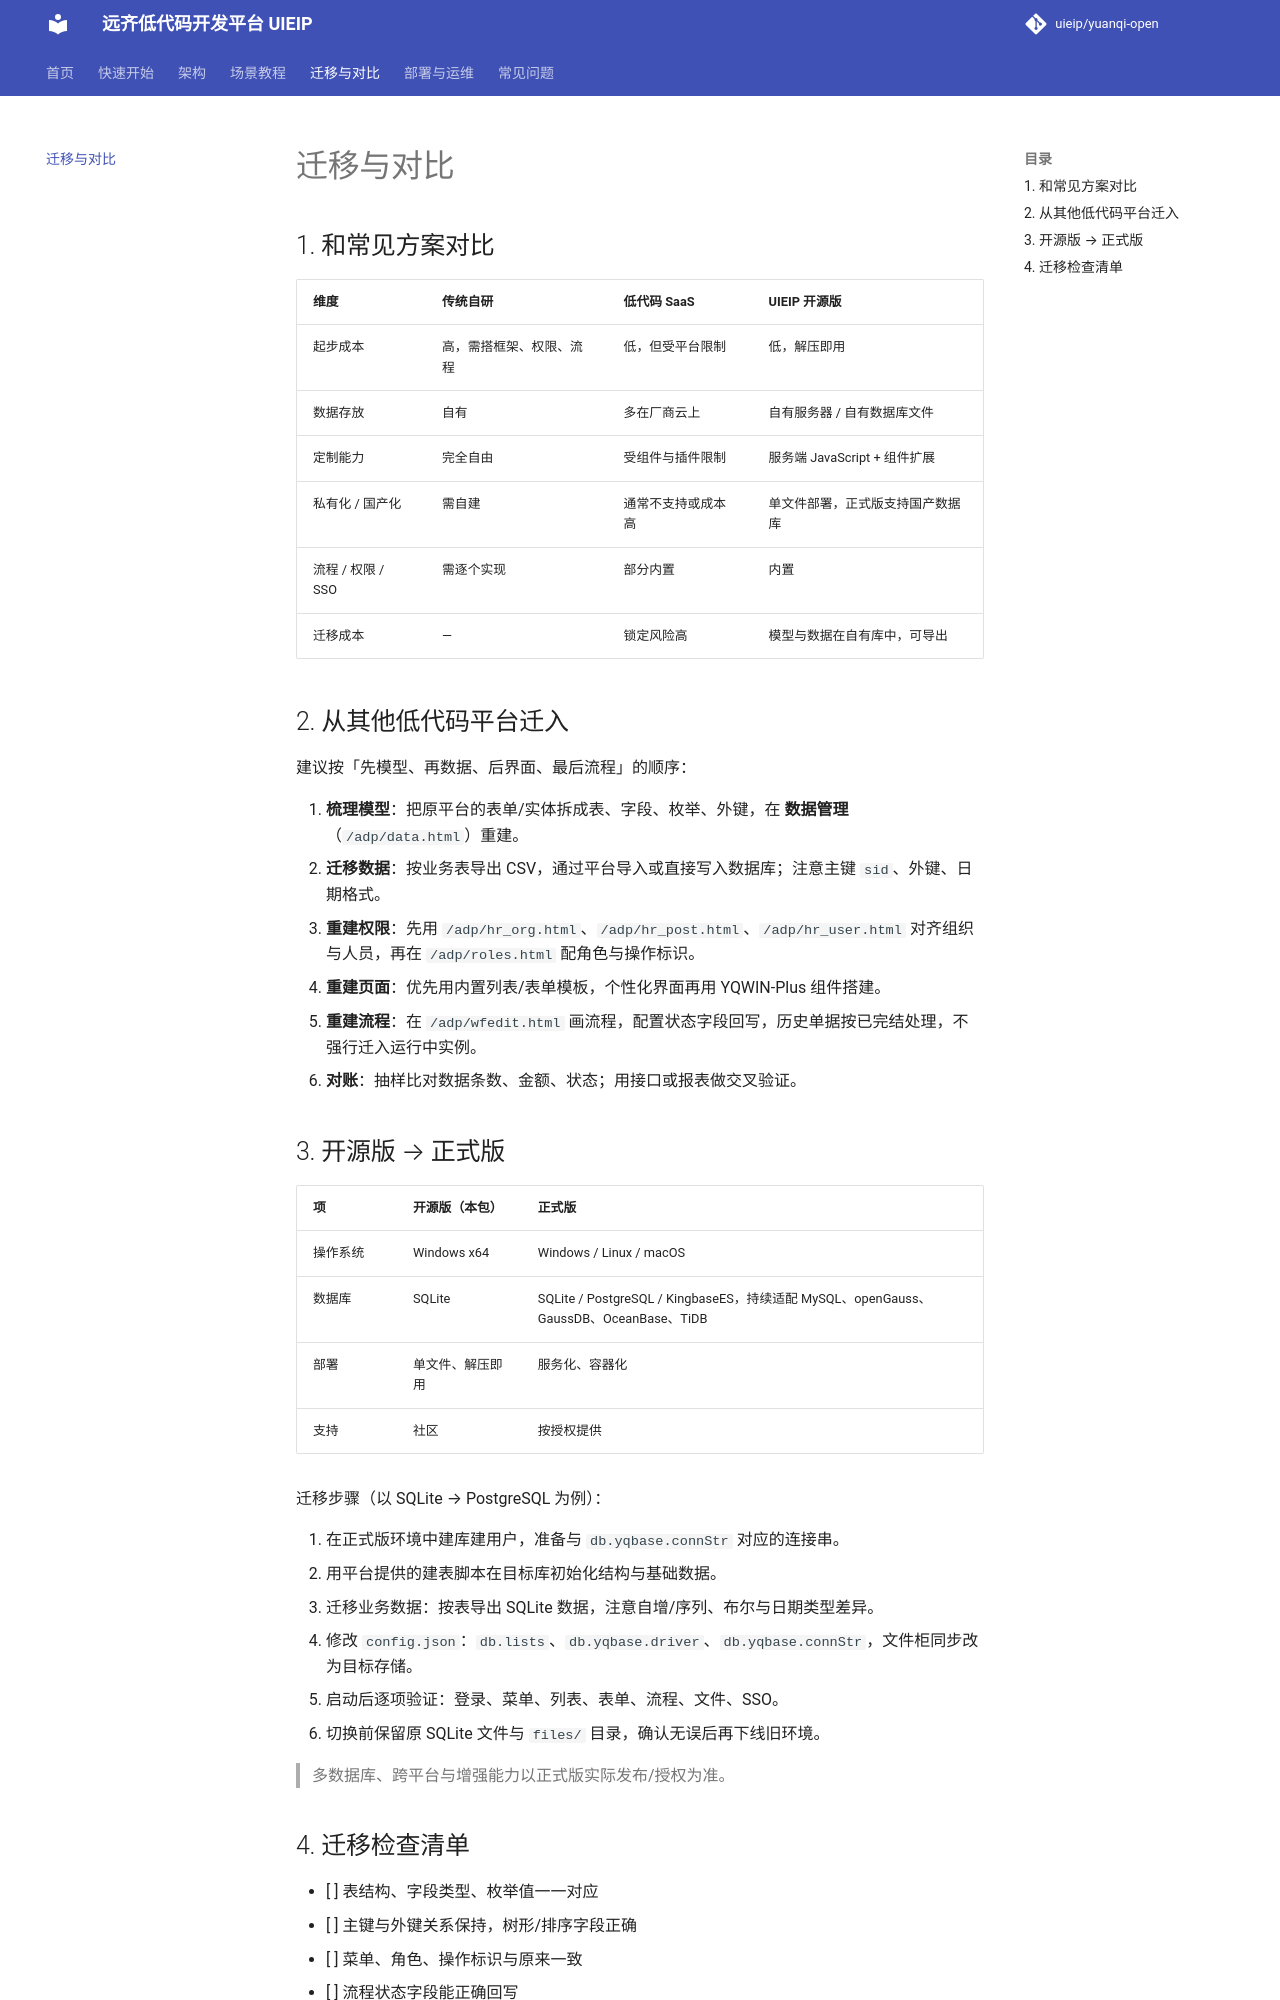

repository: uieip/yuanqi-open · page: migration/index.html · generator: mkdocs

# 迁移与对比

## 1. 和常见方案对比

| 维度 | 传统自研 | 低代码 SaaS | UIEIP 开源版 |
| --- | --- | --- | --- |
| 起步成本 | 高，需搭框架、权限、流程 | 低，但受平台限制 | 低，解压即用 |
| 数据存放 | 自有 | 多在厂商云上 | 自有服务器 / 自有数据库文件 |
| 定制能力 | 完全自由 | 受组件与插件限制 | 服务端 JavaScript + 组件扩展 |
| 私有化 / 国产化 | 需自建 | 通常不支持或成本高 | 单文件部署，正式版支持国产数据库 |
| 流程 / 权限 / SSO | 需逐个实现 | 部分内置 | 内置 |
| 迁移成本 | — | 锁定风险高 | 模型与数据在自有库中，可导出 |

## 2. 从其他低代码平台迁入

建议按「先模型、再数据、后界面、最后流程」的顺序：

1. **梳理模型**：把原平台的表单/实体拆成表、字段、枚举、外键，在 **数据管理**（`/adp/data.html`）重建。
2. **迁移数据**：按业务表导出 CSV，通过平台导入或直接写入数据库；注意主键 `sid`、外键、日期格式。
3. **重建权限**：先用 `/adp/hr_org.html`、`/adp/hr_post.html`、`/adp/hr_user.html` 对齐组织与人员，再在 `/adp/roles.html` 配角色与操作标识。
4. **重建页面**：优先用内置列表/表单模板，个性化界面再用 YQWIN-Plus 组件搭建。
5. **重建流程**：在 `/adp/wfedit.html` 画流程，配置状态字段回写，历史单据按已完结处理，不强行迁入运行中实例。
6. **对账**：抽样比对数据条数、金额、状态；用接口或报表做交叉验证。
